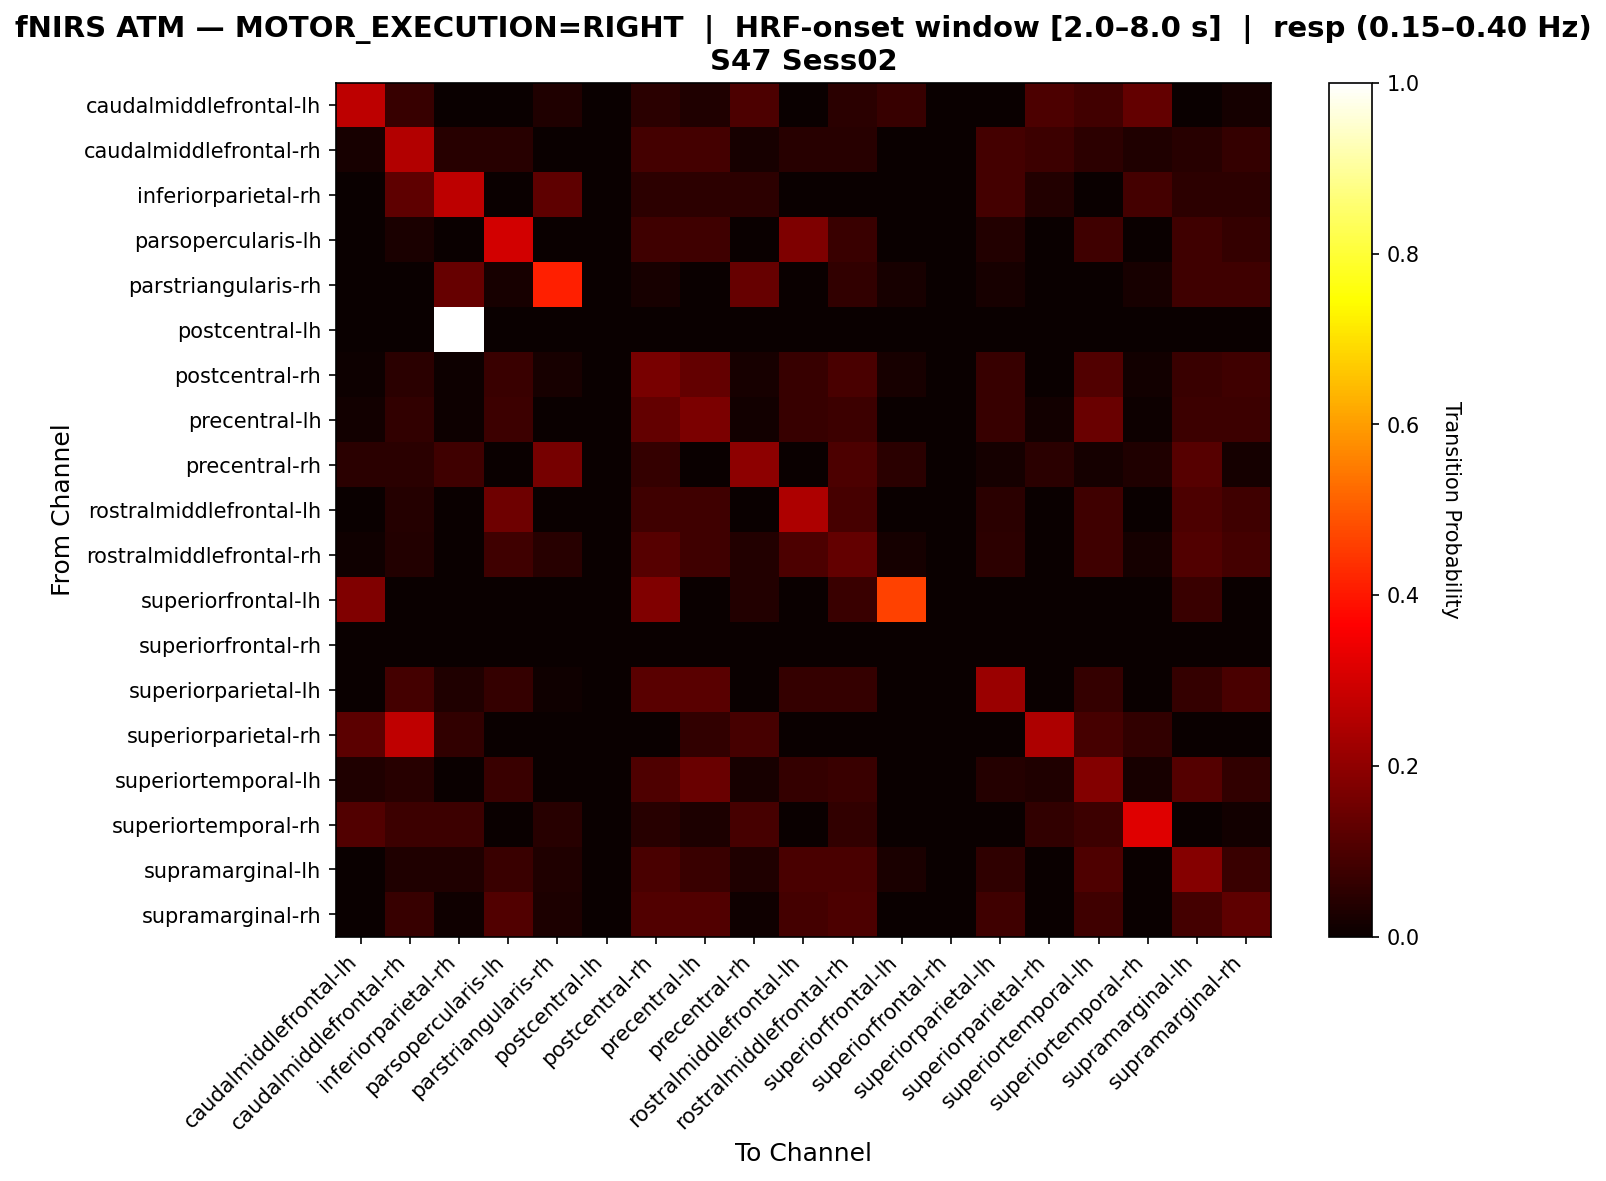

The data file committed next to this chart (first rows):
, caudalmiddlefrontal-lh, caudalmiddlefrontal-rh, inferiorparietal-rh, parsopercularis-lh, parstriangularis-rh, postcentral-lh, postcentral-rh, precentral-lh, precentral-rh, rostralmiddlefrontal-lh, rostralmiddlefrontal-rh, superiorfrontal-lh, superiorfrontal-rh, superiorparietal-lh, superiorparietal-rh, superiortemporal-lh, superiortemporal-rh, supramarginal-lh, supramarginal-rh
caudalmiddlefrontal-lh, 0.2667, 0.06667, 0.0, 0.0, 0.03333, 0.0, 0.05, 0.03333, 0.1, 0.0, 0.05, 0.06667, 0.0, 0.0, 0.1, 0.08333, 0.1333, 0.0, 0.01667
caudalmiddlefrontal-rh, 0.02174, 0.25, 0.04348, 0.04348, 0.0, 0.0, 0.08696, 0.08696, 0.02174, 0.04348, 0.04348, 0.0, 0.0, 0.08696, 0.07609, 0.05435, 0.03261, 0.04348, 0.06522
inferiorparietal-rh, 0.0, 0.125, 0.2679, 0.0, 0.125, 0.0, 0.05357, 0.05357, 0.05357, 0.0, 0.0, 0.0, 0.0, 0.08929, 0.03571, 0.0, 0.08929, 0.05357, 0.05357
parsopercularis-lh, 0.0, 0.02727, 0.0, 0.3, 0.0, 0.0, 0.08182, 0.08182, 0.0, 0.1727, 0.07273, 0.0, 0.0, 0.03636, 0.0, 0.08182, 0.0, 0.08182, 0.06364
parstriangularis-rh, 0.0, 0.0, 0.1373, 0.01961, 0.4118, 0.0, 0.01961, 0.0, 0.1373, 0.0, 0.05882, 0.01961, 0.0, 0.01961, 0.0, 0.0, 0.01961, 0.07843, 0.07843
postcentral-lh, 0.0, 0.0, 1.0, 0.0, 0.0, 0.0, 0.0, 0.0, 0.0, 0.0, 0.0, 0.0, 0.0, 0.0, 0.0, 0.0, 0.0, 0.0, 0.0
postcentral-rh, 0.006711, 0.04698, 0.006711, 0.07383, 0.02013, 0.0, 0.1678, 0.1342, 0.02013, 0.06711, 0.09396, 0.02013, 0.0, 0.06711, 0.0, 0.1074, 0.01342, 0.07383, 0.08054
precentral-lh, 0.01361, 0.06122, 0.006803, 0.07483, 0.0, 0.0, 0.1361, 0.1701, 0.01361, 0.06803, 0.07483, 0.0, 0.0, 0.06803, 0.01361, 0.1429, 0.006803, 0.07483, 0.07483
precentral-rh, 0.04918, 0.04918, 0.08197, 0.0, 0.1639, 0.0, 0.06557, 0.0, 0.1967, 0.0, 0.09836, 0.04918, 0.0, 0.01639, 0.04918, 0.01639, 0.03279, 0.1148, 0.01639
rostralmiddlefrontal-lh, 0.0, 0.0404, 0.0, 0.1515, 0.0, 0.0, 0.08081, 0.08081, 0.0, 0.2424, 0.09091, 0.0, 0.0, 0.05051, 0.0, 0.08081, 0.0, 0.101, 0.08081
rostralmiddlefrontal-rh, 0.008929, 0.03571, 0.0, 0.08036, 0.04464, 0.0, 0.1161, 0.08036, 0.03571, 0.09821, 0.1339, 0.01786, 0.0, 0.05357, 0.0, 0.08036, 0.01786, 0.1071, 0.08929
superiorfrontal-lh, 0.1786, 0.0, 0.0, 0.0, 0.0, 0.0, 0.1786, 0.0, 0.03571, 0.0, 0.07143, 0.4643, 0.0, 0.0, 0.0, 0.0, 0.0, 0.07143, 0.0
superiorfrontal-rh, 0.0, 0.0, 0.0, 0.0, 0.0, 0.0, 0.0, 0.0, 0.0, 0.0, 0.0, 0.0, 0.0, 0.0, 0.0, 0.0, 0.0, 0.0, 0.0
superiorparietal-lh, 0.0, 0.08602, 0.03226, 0.06452, 0.01075, 0.0, 0.1183, 0.1183, 0.0, 0.06452, 0.06452, 0.0, 0.0, 0.2151, 0.0, 0.06452, 0.0, 0.06452, 0.09677
superiorparietal-rh, 0.1212, 0.2727, 0.06061, 0.0, 0.0, 0.0, 0.0, 0.06061, 0.09091, 0.0, 0.0, 0.0, 0.0, 0.0, 0.2424, 0.09091, 0.06061, 0.0, 0.0
superiortemporal-lh, 0.03268, 0.04575, 0.0, 0.0719, 0.0, 0.0, 0.1046, 0.1438, 0.01961, 0.06536, 0.0719, 0.0, 0.0, 0.03922, 0.03268, 0.183, 0.01961, 0.1111, 0.05882
superiortemporal-rh, 0.1061, 0.07576, 0.07576, 0.0, 0.04545, 0.0, 0.04545, 0.0303, 0.09091, 0.0, 0.06061, 0.0, 0.0, 0.0, 0.06061, 0.07576, 0.3182, 0.0, 0.01515
supramarginal-lh, 0.0, 0.032, 0.032, 0.072, 0.032, 0.0, 0.096, 0.072, 0.032, 0.096, 0.096, 0.024, 0.0, 0.056, 0.0, 0.104, 0.0, 0.184, 0.072
supramarginal-rh, 0.0, 0.06863, 0.009804, 0.1078, 0.02941, 0.0, 0.1078, 0.1078, 0.009804, 0.08824, 0.09804, 0.0, 0.0, 0.07843, 0.0, 0.07843, 0.0, 0.08824, 0.1275
